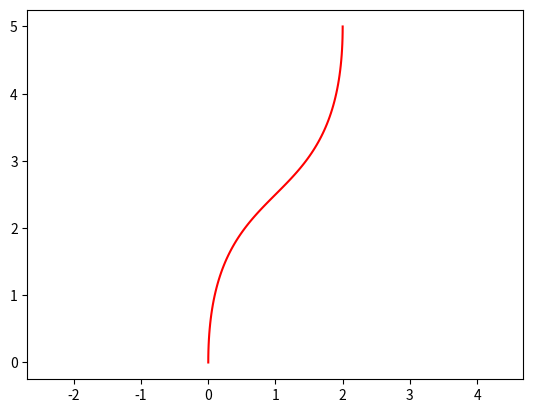

This chart was generated by the following Python code:
# -*- coding: utf-8 -*-
"""
Created on Sat Mar 10 22:51:27 2018

[redacted]
"""

import numpy as np
import matplotlib.pyplot as plt

def plotBezier(point0,point1,point2,point3):
    pointRoadBessel = np.array([point0,point1,point2,point3]) #4行2列
    ARoadBessel = np.array([[-1,3,-3,1],[3,-6,3,0],[-3,3,0,0],[1,0,0,0]])
    polyCoeffiCandidate = np.dot(ARoadBessel,pointRoadBessel) #t**3 t**2 t 1,note: the variable is neither x nor y, but t
    #        pYRoadBessel = np.dot(ARoadBessel,pointRoadBessel[:,1]) #Look
    t = np.linspace(0,1,np.max([100,50]))
    x_S = np.polyval(polyCoeffiCandidate[:,0],t)
    y_S = np.polyval(polyCoeffiCandidate[:,1],t)
    
    return x_S, y_S
#point0 = np.array([0,0])
#point1 = np.array([0,3])
#point2 = np.array([2,2])
#point3 = np.array([2,5])

# 设置坐标刻度
#plt.xticks(np.linspace(0,2,4))
#plt.yticks(np.linspace(0,10,10))
# 设置坐标范围
#plt.xlim(0,2)
#plt.ylim(0,10)
# 设置坐标轴纵横比
# ref: 知乎-我的收藏
plt.axis('equal')
x, y = plotBezier([0,0],[0,3],[2,2],[2,5])
plt.plot(x, y, 'r')
x, y = plotBezier([0,0],[0,4],[2,2],[2,6])
#plt.plot(x, y, 'b')